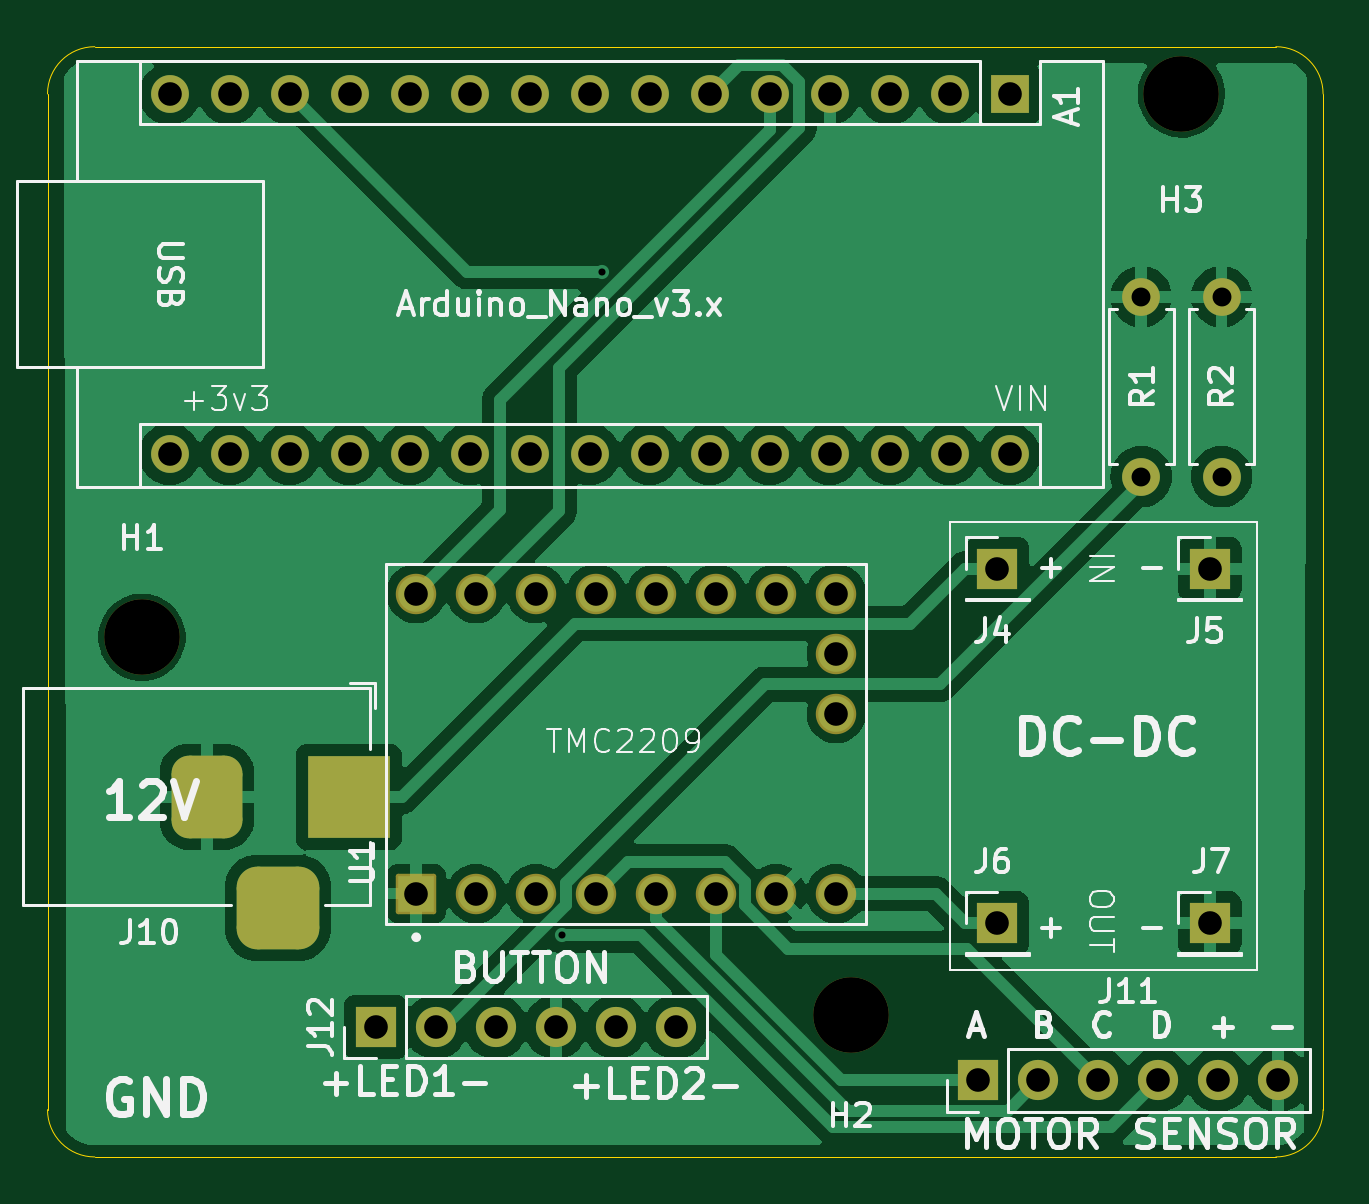
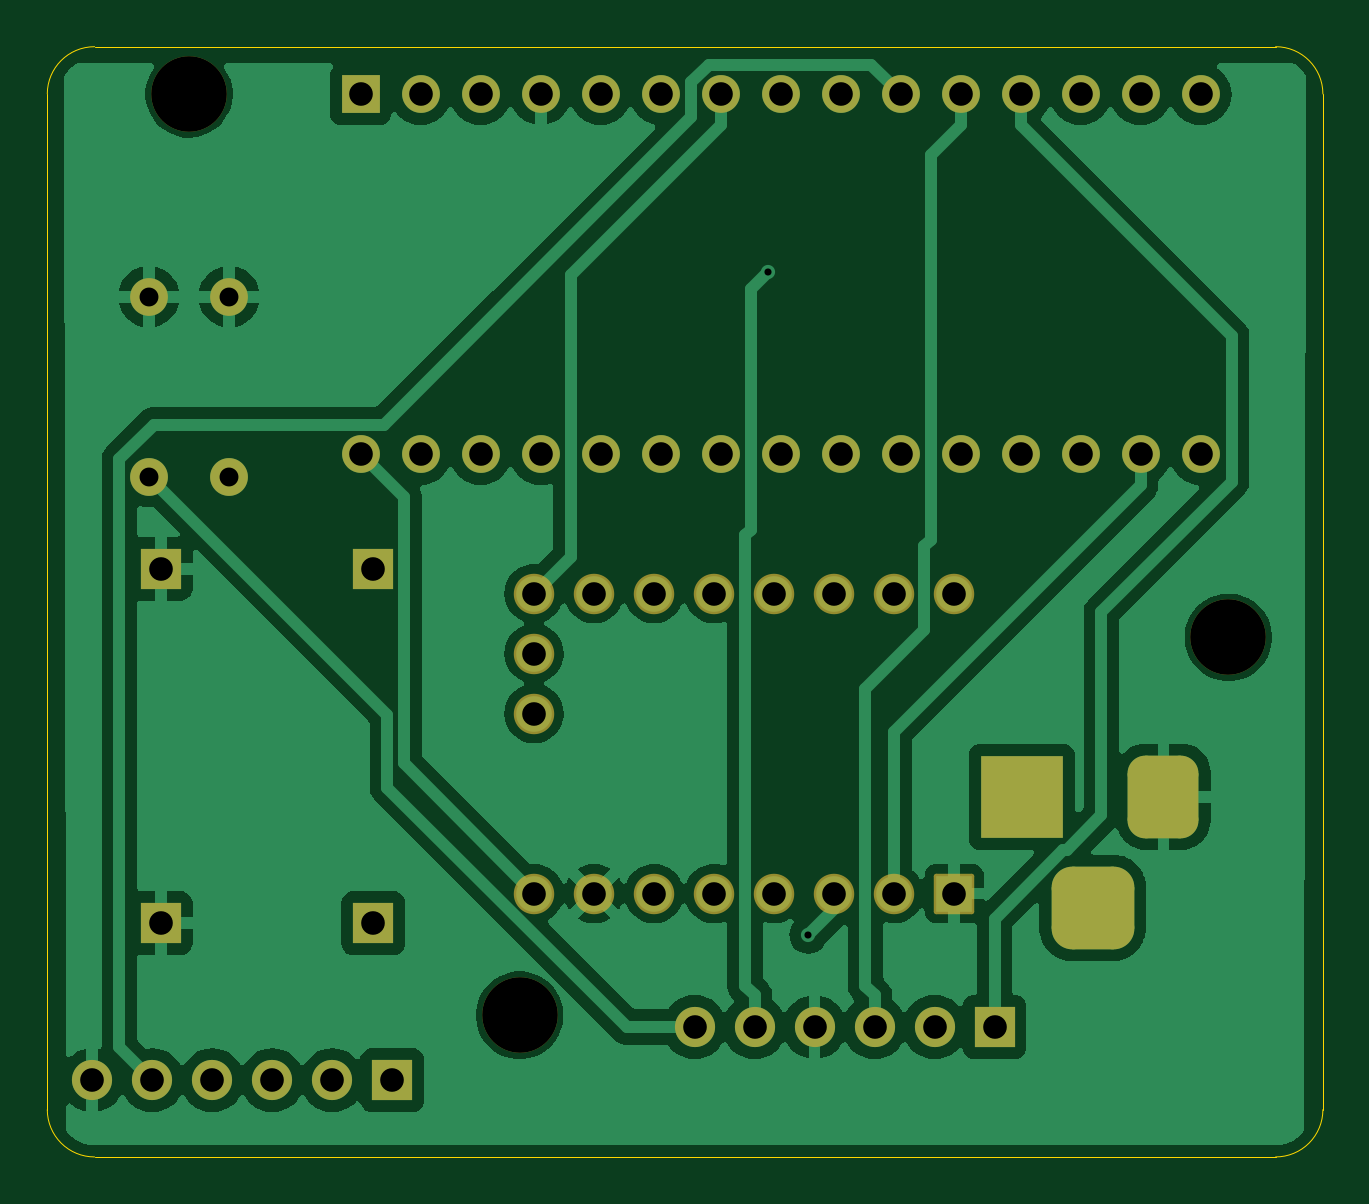
Circuit board: 11 layer files. Board 54.0 x 47.0 mm.
- bottom_copper: LTS_Spooler-B_Cu.gbr (69066 bytes)
- bottom_mask: LTS_Spooler-B_Mask.gbr (3618 bytes)
- paste: LTS_Spooler-B_Paste.gbr (454 bytes)
- bottom_silk: LTS_Spooler-B_Silkscreen.gbr (455 bytes)
- outline: LTS_Spooler-Edge_Cuts.gbr (970 bytes)
- top_copper: LTS_Spooler-F_Cu.gbr (85595 bytes)
- top_mask: LTS_Spooler-F_Mask.gbr (3618 bytes)
- paste: LTS_Spooler-F_Paste.gbr (454 bytes)
- top_silk: LTS_Spooler-F_Silkscreen.gbr (49163 bytes)
- drill: LTS_Spooler-NPTH.drl (378 bytes)
- drill: LTS_Spooler-PTH.drl (1702 bytes)

=== bottom_copper: LTS_Spooler-B_Cu.gbr (69066 bytes, source omitted) ===
=== bottom_mask: LTS_Spooler-B_Mask.gbr ===
%TF.GenerationSoftware,KiCad,Pcbnew,8.0.2*%
%TF.CreationDate,2024-05-31T10:43:30+02:00*%
%TF.ProjectId,LTS_Spooler,4c54535f-5370-46f6-9f6c-65722e6b6963,rev?*%
%TF.SameCoordinates,Original*%
%TF.FileFunction,Soldermask,Bot*%
%TF.FilePolarity,Negative*%
%FSLAX46Y46*%
G04 Gerber Fmt 4.6, Leading zero omitted, Abs format (unit mm)*
G04 Created by KiCad (PCBNEW 8.0.2) date 2024-05-31 10:43:30*
%MOMM*%
%LPD*%
G01*
G04 APERTURE LIST*
G04 Aperture macros list*
%AMRoundRect*
0 Rectangle with rounded corners*
0 $1 Rounding radius*
0 $2 $3 $4 $5 $6 $7 $8 $9 X,Y pos of 4 corners*
0 Add a 4 corners polygon primitive as box body*
4,1,4,$2,$3,$4,$5,$6,$7,$8,$9,$2,$3,0*
0 Add four circle primitives for the rounded corners*
1,1,$1+$1,$2,$3*
1,1,$1+$1,$4,$5*
1,1,$1+$1,$6,$7*
1,1,$1+$1,$8,$9*
0 Add four rect primitives between the rounded corners*
20,1,$1+$1,$2,$3,$4,$5,0*
20,1,$1+$1,$4,$5,$6,$7,0*
20,1,$1+$1,$6,$7,$8,$9,0*
20,1,$1+$1,$8,$9,$2,$3,0*%
G04 Aperture macros list end*
%ADD10R,3.500000X3.500000*%
%ADD11RoundRect,0.750000X-0.750000X-1.000000X0.750000X-1.000000X0.750000X1.000000X-0.750000X1.000000X0*%
%ADD12RoundRect,0.875000X-0.875000X-0.875000X0.875000X-0.875000X0.875000X0.875000X-0.875000X0.875000X0*%
%ADD13R,1.700000X1.700000*%
%ADD14RoundRect,0.102000X0.754000X-0.754000X0.754000X0.754000X-0.754000X0.754000X-0.754000X-0.754000X0*%
%ADD15C,1.712000*%
%ADD16O,1.700000X1.700000*%
%ADD17C,3.200000*%
%ADD18C,1.600000*%
%ADD19O,1.600000X1.600000*%
%ADD20R,1.600000X1.600000*%
G04 APERTURE END LIST*
D10*
%TO.C,J10*%
X26750000Y-45750000D03*
D11*
X20750000Y-45750000D03*
D12*
X23750000Y-50450000D03*
%TD*%
D13*
%TO.C,J7*%
X63200000Y-51100000D03*
%TD*%
%TO.C,J6*%
X54200000Y-51100000D03*
%TD*%
%TO.C,J4*%
X54200000Y-36100000D03*
%TD*%
%TO.C,J5*%
X63200000Y-36100000D03*
%TD*%
D14*
%TO.C,U1*%
X29610000Y-49850000D03*
D15*
X32150000Y-49850000D03*
X34690000Y-49850000D03*
X37230000Y-49850000D03*
X39770000Y-49850000D03*
X42310000Y-49850000D03*
X44850000Y-49850000D03*
X47390000Y-49850000D03*
X29610000Y-37150000D03*
X32150000Y-37150000D03*
X34690000Y-37150000D03*
X37230000Y-37150000D03*
X39770000Y-37150000D03*
X42310000Y-37150000D03*
X44850000Y-37150000D03*
X47390000Y-37150000D03*
X47390000Y-42230000D03*
X47390000Y-39690000D03*
%TD*%
D13*
%TO.C,J11*%
X53400000Y-57750000D03*
D16*
X55940000Y-57750000D03*
X58480000Y-57750000D03*
X61020000Y-57750000D03*
X63560000Y-57750000D03*
X66100000Y-57750000D03*
%TD*%
D13*
%TO.C,J12*%
X27900000Y-55500000D03*
D16*
X30440000Y-55500000D03*
X32980000Y-55500000D03*
X35520000Y-55500000D03*
X38060000Y-55500000D03*
X40600000Y-55500000D03*
%TD*%
D17*
%TO.C,H2*%
X48000000Y-55000000D03*
%TD*%
%TO.C,H1*%
X18000000Y-39000000D03*
%TD*%
%TO.C,H3*%
X62000000Y-16000000D03*
%TD*%
D18*
%TO.C,R2*%
X63700000Y-32200000D03*
D19*
X63700000Y-24580000D03*
%TD*%
D18*
%TO.C,R1*%
X60300000Y-32200000D03*
D19*
X60300000Y-24580000D03*
%TD*%
D20*
%TO.C,A1*%
X54730000Y-16010000D03*
D19*
X52190000Y-16010000D03*
X49650000Y-16010000D03*
X47110000Y-16010000D03*
X44570000Y-16010000D03*
X42030000Y-16010000D03*
X39490000Y-16010000D03*
X36950000Y-16010000D03*
X34410000Y-16010000D03*
X31870000Y-16010000D03*
X29330000Y-16010000D03*
X26790000Y-16010000D03*
X24250000Y-16010000D03*
X21710000Y-16010000D03*
X19170000Y-16010000D03*
X19170000Y-31250000D03*
X21710000Y-31250000D03*
X24250000Y-31250000D03*
X26790000Y-31250000D03*
X29330000Y-31250000D03*
X31870000Y-31250000D03*
X34410000Y-31250000D03*
X36950000Y-31250000D03*
X39490000Y-31250000D03*
X42030000Y-31250000D03*
X44570000Y-31250000D03*
X47110000Y-31250000D03*
X49650000Y-31250000D03*
X52190000Y-31250000D03*
X54730000Y-31250000D03*
%TD*%
M02*

=== paste: LTS_Spooler-B_Paste.gbr ===
%TF.GenerationSoftware,KiCad,Pcbnew,8.0.2*%
%TF.CreationDate,2024-05-31T10:43:30+02:00*%
%TF.ProjectId,LTS_Spooler,4c54535f-5370-46f6-9f6c-65722e6b6963,rev?*%
%TF.SameCoordinates,Original*%
%TF.FileFunction,Paste,Bot*%
%TF.FilePolarity,Positive*%
%FSLAX46Y46*%
G04 Gerber Fmt 4.6, Leading zero omitted, Abs format (unit mm)*
G04 Created by KiCad (PCBNEW 8.0.2) date 2024-05-31 10:43:30*
%MOMM*%
%LPD*%
G01*
G04 APERTURE LIST*
G04 APERTURE END LIST*
M02*

=== bottom_silk: LTS_Spooler-B_Silkscreen.gbr ===
%TF.GenerationSoftware,KiCad,Pcbnew,8.0.2*%
%TF.CreationDate,2024-05-31T10:43:30+02:00*%
%TF.ProjectId,LTS_Spooler,4c54535f-5370-46f6-9f6c-65722e6b6963,rev?*%
%TF.SameCoordinates,Original*%
%TF.FileFunction,Legend,Bot*%
%TF.FilePolarity,Positive*%
%FSLAX46Y46*%
G04 Gerber Fmt 4.6, Leading zero omitted, Abs format (unit mm)*
G04 Created by KiCad (PCBNEW 8.0.2) date 2024-05-31 10:43:30*
%MOMM*%
%LPD*%
G01*
G04 APERTURE LIST*
G04 APERTURE END LIST*
M02*

=== outline: LTS_Spooler-Edge_Cuts.gbr ===
%TF.GenerationSoftware,KiCad,Pcbnew,8.0.2*%
%TF.CreationDate,2024-05-31T10:43:30+02:00*%
%TF.ProjectId,LTS_Spooler,4c54535f-5370-46f6-9f6c-65722e6b6963,rev?*%
%TF.SameCoordinates,Original*%
%TF.FileFunction,Profile,NP*%
%FSLAX46Y46*%
G04 Gerber Fmt 4.6, Leading zero omitted, Abs format (unit mm)*
G04 Created by KiCad (PCBNEW 8.0.2) date 2024-05-31 10:43:30*
%MOMM*%
%LPD*%
G01*
G04 APERTURE LIST*
%TA.AperFunction,Profile*%
%ADD10C,0.050000*%
%TD*%
G04 APERTURE END LIST*
D10*
X14000000Y-59000000D02*
X14000000Y-16000000D01*
X66000000Y-14000000D02*
G75*
G02*
X68000000Y-16000000I0J-2000000D01*
G01*
X66000000Y-61000000D02*
X16000000Y-61000000D01*
X68000000Y-16000000D02*
X68000000Y-59000000D01*
X16000000Y-14000000D02*
X66000000Y-14000000D01*
X68000000Y-59000000D02*
G75*
G02*
X66000000Y-61000000I-2000000J0D01*
G01*
X14000000Y-16000000D02*
G75*
G02*
X16000000Y-14000000I2000000J0D01*
G01*
X16000000Y-61000000D02*
G75*
G02*
X14000000Y-59000000I0J2000000D01*
G01*
M02*

=== top_copper: LTS_Spooler-F_Cu.gbr (85595 bytes, source omitted) ===
=== top_mask: LTS_Spooler-F_Mask.gbr ===
%TF.GenerationSoftware,KiCad,Pcbnew,8.0.2*%
%TF.CreationDate,2024-05-31T10:43:30+02:00*%
%TF.ProjectId,LTS_Spooler,4c54535f-5370-46f6-9f6c-65722e6b6963,rev?*%
%TF.SameCoordinates,Original*%
%TF.FileFunction,Soldermask,Top*%
%TF.FilePolarity,Negative*%
%FSLAX46Y46*%
G04 Gerber Fmt 4.6, Leading zero omitted, Abs format (unit mm)*
G04 Created by KiCad (PCBNEW 8.0.2) date 2024-05-31 10:43:30*
%MOMM*%
%LPD*%
G01*
G04 APERTURE LIST*
G04 Aperture macros list*
%AMRoundRect*
0 Rectangle with rounded corners*
0 $1 Rounding radius*
0 $2 $3 $4 $5 $6 $7 $8 $9 X,Y pos of 4 corners*
0 Add a 4 corners polygon primitive as box body*
4,1,4,$2,$3,$4,$5,$6,$7,$8,$9,$2,$3,0*
0 Add four circle primitives for the rounded corners*
1,1,$1+$1,$2,$3*
1,1,$1+$1,$4,$5*
1,1,$1+$1,$6,$7*
1,1,$1+$1,$8,$9*
0 Add four rect primitives between the rounded corners*
20,1,$1+$1,$2,$3,$4,$5,0*
20,1,$1+$1,$4,$5,$6,$7,0*
20,1,$1+$1,$6,$7,$8,$9,0*
20,1,$1+$1,$8,$9,$2,$3,0*%
G04 Aperture macros list end*
%ADD10R,3.500000X3.500000*%
%ADD11RoundRect,0.750000X-0.750000X-1.000000X0.750000X-1.000000X0.750000X1.000000X-0.750000X1.000000X0*%
%ADD12RoundRect,0.875000X-0.875000X-0.875000X0.875000X-0.875000X0.875000X0.875000X-0.875000X0.875000X0*%
%ADD13R,1.700000X1.700000*%
%ADD14RoundRect,0.102000X0.754000X-0.754000X0.754000X0.754000X-0.754000X0.754000X-0.754000X-0.754000X0*%
%ADD15C,1.712000*%
%ADD16O,1.700000X1.700000*%
%ADD17C,3.200000*%
%ADD18C,1.600000*%
%ADD19O,1.600000X1.600000*%
%ADD20R,1.600000X1.600000*%
G04 APERTURE END LIST*
D10*
%TO.C,J10*%
X26750000Y-45750000D03*
D11*
X20750000Y-45750000D03*
D12*
X23750000Y-50450000D03*
%TD*%
D13*
%TO.C,J7*%
X63200000Y-51100000D03*
%TD*%
%TO.C,J6*%
X54200000Y-51100000D03*
%TD*%
%TO.C,J4*%
X54200000Y-36100000D03*
%TD*%
%TO.C,J5*%
X63200000Y-36100000D03*
%TD*%
D14*
%TO.C,U1*%
X29610000Y-49850000D03*
D15*
X32150000Y-49850000D03*
X34690000Y-49850000D03*
X37230000Y-49850000D03*
X39770000Y-49850000D03*
X42310000Y-49850000D03*
X44850000Y-49850000D03*
X47390000Y-49850000D03*
X29610000Y-37150000D03*
X32150000Y-37150000D03*
X34690000Y-37150000D03*
X37230000Y-37150000D03*
X39770000Y-37150000D03*
X42310000Y-37150000D03*
X44850000Y-37150000D03*
X47390000Y-37150000D03*
X47390000Y-42230000D03*
X47390000Y-39690000D03*
%TD*%
D13*
%TO.C,J11*%
X53400000Y-57750000D03*
D16*
X55940000Y-57750000D03*
X58480000Y-57750000D03*
X61020000Y-57750000D03*
X63560000Y-57750000D03*
X66100000Y-57750000D03*
%TD*%
D13*
%TO.C,J12*%
X27900000Y-55500000D03*
D16*
X30440000Y-55500000D03*
X32980000Y-55500000D03*
X35520000Y-55500000D03*
X38060000Y-55500000D03*
X40600000Y-55500000D03*
%TD*%
D17*
%TO.C,H2*%
X48000000Y-55000000D03*
%TD*%
%TO.C,H1*%
X18000000Y-39000000D03*
%TD*%
%TO.C,H3*%
X62000000Y-16000000D03*
%TD*%
D18*
%TO.C,R2*%
X63700000Y-32200000D03*
D19*
X63700000Y-24580000D03*
%TD*%
D18*
%TO.C,R1*%
X60300000Y-32200000D03*
D19*
X60300000Y-24580000D03*
%TD*%
D20*
%TO.C,A1*%
X54730000Y-16010000D03*
D19*
X52190000Y-16010000D03*
X49650000Y-16010000D03*
X47110000Y-16010000D03*
X44570000Y-16010000D03*
X42030000Y-16010000D03*
X39490000Y-16010000D03*
X36950000Y-16010000D03*
X34410000Y-16010000D03*
X31870000Y-16010000D03*
X29330000Y-16010000D03*
X26790000Y-16010000D03*
X24250000Y-16010000D03*
X21710000Y-16010000D03*
X19170000Y-16010000D03*
X19170000Y-31250000D03*
X21710000Y-31250000D03*
X24250000Y-31250000D03*
X26790000Y-31250000D03*
X29330000Y-31250000D03*
X31870000Y-31250000D03*
X34410000Y-31250000D03*
X36950000Y-31250000D03*
X39490000Y-31250000D03*
X42030000Y-31250000D03*
X44570000Y-31250000D03*
X47110000Y-31250000D03*
X49650000Y-31250000D03*
X52190000Y-31250000D03*
X54730000Y-31250000D03*
%TD*%
M02*

=== paste: LTS_Spooler-F_Paste.gbr ===
%TF.GenerationSoftware,KiCad,Pcbnew,8.0.2*%
%TF.CreationDate,2024-05-31T10:43:30+02:00*%
%TF.ProjectId,LTS_Spooler,4c54535f-5370-46f6-9f6c-65722e6b6963,rev?*%
%TF.SameCoordinates,Original*%
%TF.FileFunction,Paste,Top*%
%TF.FilePolarity,Positive*%
%FSLAX46Y46*%
G04 Gerber Fmt 4.6, Leading zero omitted, Abs format (unit mm)*
G04 Created by KiCad (PCBNEW 8.0.2) date 2024-05-31 10:43:30*
%MOMM*%
%LPD*%
G01*
G04 APERTURE LIST*
G04 APERTURE END LIST*
M02*

=== top_silk: LTS_Spooler-F_Silkscreen.gbr (49163 bytes, source omitted) ===
=== drill: LTS_Spooler-NPTH.drl ===
M48
; DRILL file {KiCad 8.0.2} date 2024-05-31T10:43:29+0200
; FORMAT={-:-/ absolute / inch / decimal}
; #@! TF.CreationDate,2024-05-31T10:43:29+02:00
; #@! TF.GenerationSoftware,Kicad,Pcbnew,8.0.2
; #@! TF.FileFunction,NonPlated,1,2,NPTH
FMAT,2
INCH
; #@! TA.AperFunction,NonPlated,NPTH,ComponentDrill
T1C0.1260
%
G90
G05
T1
X0.7087Y-1.5354
X1.8898Y-2.1654
X2.4409Y-0.6299
M30

=== drill: LTS_Spooler-PTH.drl ===
M48
; DRILL file {KiCad 8.0.2} date 2024-05-31T10:43:29+0200
; FORMAT={-:-/ absolute / inch / decimal}
; #@! TF.CreationDate,2024-05-31T10:43:29+02:00
; #@! TF.GenerationSoftware,Kicad,Pcbnew,8.0.2
; #@! TF.FileFunction,Plated,1,2,PTH
FMAT,2
INCH
; #@! TA.AperFunction,Plated,PTH,ViaDrill
T1C0.0118
; #@! TA.AperFunction,Plated,PTH,ComponentDrill
T2C0.0315
; #@! TA.AperFunction,Plated,PTH,ComponentDrill
T3C0.0394
%
G90
G05
T1
X1.4088Y-2.0313
X1.4761Y-0.926
T2
X2.374Y-0.9677
X2.374Y-1.2677
X2.5079Y-0.9677
X2.5079Y-1.2677
T3
X0.7547Y-0.6303
X0.7547Y-1.2303
X0.8547Y-0.6303
X0.8547Y-1.2303
X0.9547Y-0.6303
X0.9547Y-1.2303
X1.0547Y-0.6303
X1.0547Y-1.2303
X1.0984Y-2.185
X1.1547Y-0.6303
X1.1547Y-1.2303
X1.1657Y-1.4626
X1.1657Y-1.9626
X1.1984Y-2.185
X1.2547Y-0.6303
X1.2547Y-1.2303
X1.2657Y-1.4626
X1.2657Y-1.9626
X1.2984Y-2.185
X1.3547Y-0.6303
X1.3547Y-1.2303
X1.3657Y-1.4626
X1.3657Y-1.9626
X1.3984Y-2.185
X1.4547Y-0.6303
X1.4547Y-1.2303
X1.4657Y-1.4626
X1.4657Y-1.9626
X1.4984Y-2.185
X1.5547Y-0.6303
X1.5547Y-1.2303
X1.5657Y-1.4626
X1.5657Y-1.9626
X1.5984Y-2.185
X1.6547Y-0.6303
X1.6547Y-1.2303
X1.6657Y-1.4626
X1.6657Y-1.9626
X1.7547Y-0.6303
X1.7547Y-1.2303
X1.7657Y-1.4626
X1.7657Y-1.9626
X1.8547Y-0.6303
X1.8547Y-1.2303
X1.8657Y-1.4626
X1.8657Y-1.5626
X1.8657Y-1.6626
X1.8657Y-1.9626
X1.9547Y-0.6303
X1.9547Y-1.2303
X2.0547Y-0.6303
X2.0547Y-1.2303
X2.1024Y-2.2736
X2.1339Y-1.4213
X2.1339Y-2.0118
X2.1547Y-0.6303
X2.1547Y-1.2303
X2.2024Y-2.2736
X2.3024Y-2.2736
X2.4024Y-2.2736
X2.4882Y-1.4213
X2.4882Y-2.0118
X2.5024Y-2.2736
X2.6024Y-2.2736
T3
G00X0.8169Y-1.7618
M15
G01X0.8169Y-1.8406
M16
G05
G00X0.8957Y-1.9862
M15
G01X0.9744Y-1.9862
M16
G05
G00X1.0531Y-1.7618
M15
G01X1.0531Y-1.8406
M16
G05
M30

